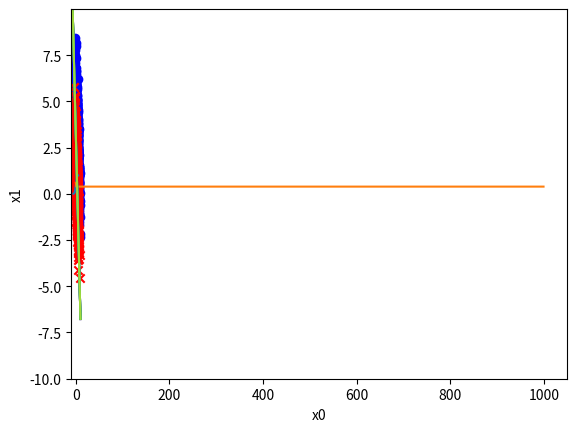

The script that saved this image:
import numpy as np
import matplotlib.pyplot as plt
from math import exp
from numpy import ma
from scipy.special._ufuncs import xlogy
import scipy
from scipy.stats import logistic
import numpy as np
import matplotlib.pyplot as plt

# class 0:
# covariance matrix and mean

cov0 = np.array([[5,-3],[-3,3]])

mean0 = np.array([2.,3])

# number of data points
m0 = 1000
# generate m0 gaussian distributed data points with
# mean0 and cov0.
r0 = np.random.multivariate_normal(mean0, cov0, m0)

# covariance matrix
cov1 = np.array([[5,-3],[-3,3]])
mean1 = np.array([1.,1])
m1 = 1000
r1 = np.random.multivariate_normal(mean1, cov1, m1)

x = np.concatenate((r0,r1))
y = np.zeros(len(r0)+len(r1))
y[:len(r0),] = 1

# 1) Erstellen Sie eine Pythonfunktion die, die
# logistische Funktion berechnet.
# Stellen Sie diese im Bereich [-5, 5] graphisch dar.
def logistic_function():
    def h(x):
        return 1 / (1 + np.exp(-x))

    return h
#-----------OKAY ----------------

x_log = np.arange(-5, 5, 0.1)
y_log = logistic_function()(x_log)


plt.plot(x_log, y_log)
plt.show()
#-----------OKAY ----------------

# 2) Implementieren Sie die Hypothese als Python Funktion:
# logistic_hypothesis(theta)
# Die Pythonfunktion soll dabei eine Funktion zurückgeben:
# >> theta = np.array([1.1, 2.0, -.9])
# >> h = logistic_hypothesis(theta)
# >> print h(X)
# array([ -0.89896965, 0.71147926, ....

def logistic_hypothesis(theta):
    def h(x):
        # Add row with ones
        x_temp = np.concatenate((np.ones((x.shape[0], 1)), x), axis=1)

        return logistic_function()(x_temp.dot(theta))

    return h


theta = np.array([1.1, 2.0, -0.9])
h = logistic_hypothesis(theta)
print("Logistic function for: [1, 2]:", h(np.array([[1, 2]])))


# 3) Implementieren Sie den Cross-Entropy-Loss und
# den Squared-Error-Loss als Python Funktion.
# Die Pythonfunktion soll dabei eine Funktion zurückgeben:

# >> loss = cross_entropy_loss(h, X, y)
# >> print loss(theta)
# array([ 7.3, 9.5, ....
# Rückgabevektor hat m-Elemente (Anzahl der Datensätze)

def cross_entropy_loss(X, y):
    def loss(theta):
        h = logistic_hypothesis(theta)
        return -y*np.log(h(X)) - (1 - y)*np.log(1 - h(X))
    return loss


def squared_error_loss(h, X, y):
    return 1 / 2 * np.square(h(X) - y)


loss = cross_entropy_loss(x, y)

# 4) Implementieren Sie die Kostenfunktion J als Python Funktion:
# cost_function(X, y, h, loss)
# zusätzlich zu X und y soll die Funktion die Hypothese h
# und den Loss aufnehmen.
#
# Die Pythonfunktion soll dabei eine Funktion zurückgeben, die
# den Parametervektor theta aufnimmt.

def cost_function(X, y, h, loss):
    def costs(theta):
        loss_computed = loss(theta)
        return 1. / len(X) * np.sum(loss_computed)

    return costs


print("Costs for good theta", cost_function(x, y, h, loss)(theta))

print("Costs for bad theta", cost_function(x, y, h, loss)(np.array([1.4, 0.44, -0.55])))

# 5) Implementieren Sie das Gradientenabstiegsverfahren unter Benutzung der Kostenfunktion und der Hypothese.
# 5a) Schreiben Sie eine Funktion die die Update Rules anwendet zur Berechnung der neuen theta-Werte:
# theta = compute_new_theta(x, y, theta, alpha, hypothesis)
# 5b) Wählen Sie Startwerte in der Umgebung des Miniums der Kostenfunktion für theta.
# Wenden Sie iterativ die compute_new_theta Funktion an und finden Sie so ein Theta mit niedrigen Kosten.
# Kapseln Sie dies in eine Funktion:
# theta = gradient_descent(alpha, theta, nb_iterations, X, y)

def compute_new_theta(x, y, theta, alpha):
    '''
    Compute new theta values for multivariate linear regression with gradient descent
    :param x: features
    :param y: y values for given feature values
    :param theta: array with theta values
    :param alpha: learning rate
    :return:
    '''
    hypothesis = logistic_hypothesis(theta)
    m = len(y)
    x_temp = np.concatenate((np.ones((x.shape[0], 1)), x), axis=1)
    change = hypothesis(x)-y
    return theta - ((alpha / m) * np.sum(np.dot(change, x_temp)))


def gradient_descent(alpha, theta_, nb_iterations, x, y):
    '''
    Gradient descent for multivariate linear regression
    :param alpha: learning rate
    :param theta_: array with theta values
    :param nb_iterations: number of iterations the gradient descent should do
    :param x: features
    :param y: y values
    :return: new computed theta values
    '''
    n_theta = theta_
    costs = []
    for i in range(nb_iterations):
        n_theta = compute_new_theta(x, y, n_theta, alpha)

        costs.append(cost_function(x, y, logistic_hypothesis(n_theta), cross_entropy_loss(x, y))(n_theta))
    print(costs)
    plt.plot(np.arange(0, nb_iterations), costs)
    plt.show()
    return n_theta

new_theta = gradient_descent(0.4, np.array([-3, 0, 0]), 1000, x, y)
print(new_theta)


# 6) Zeichen Sie die Entscheidungsebene in den Scatter-Plot der Daten
# Hinweis: Für diese gilt: theta[0] + theta[1] * x1 + theta[2] * x2 = 0.5

def decision_boundary(theta):
    x1_range = np.arange(-10, 10, 0.01)
    x2_range = np.arange(-10, 10, 0.01)
    x1_range, x2_range = np.meshgrid(x1_range, x2_range)
    plt.scatter(r0[...,0], r0[...,1], c='b', marker='o', label="Klasse 0")
    plt.scatter(r1[...,0], r1[...,1], c='r', marker='x', label="Klasse 1")
    plt.xlabel("x0")
    plt.ylabel("x1")

    z = np.around(logistic_function()(theta[0] + theta[1] * x1_range + theta[2] * x2_range))
    plt.contour(x1_range, x2_range, z)
    plt.show()


decision_boundary(new_theta)

# 7) Berechnen Sie den Klassifikationsfehler, d.h. der Anteil
# der falsch-klassifizierten Datensätze:
# Klassifikationsfehler = Anzahl der falsch-klassifizierten Datensätze / Anzahl der Datensätze

h_pred = logistic_hypothesis(new_theta)
y_pred = h_pred(x)
y_pred = np.around(y_pred)
false_classifications = 0
for i in range(y.size):
    if(y_pred[i] != y[i]):
        false_classifications += 1

print("False classifications: ", (false_classifications / len(x)))